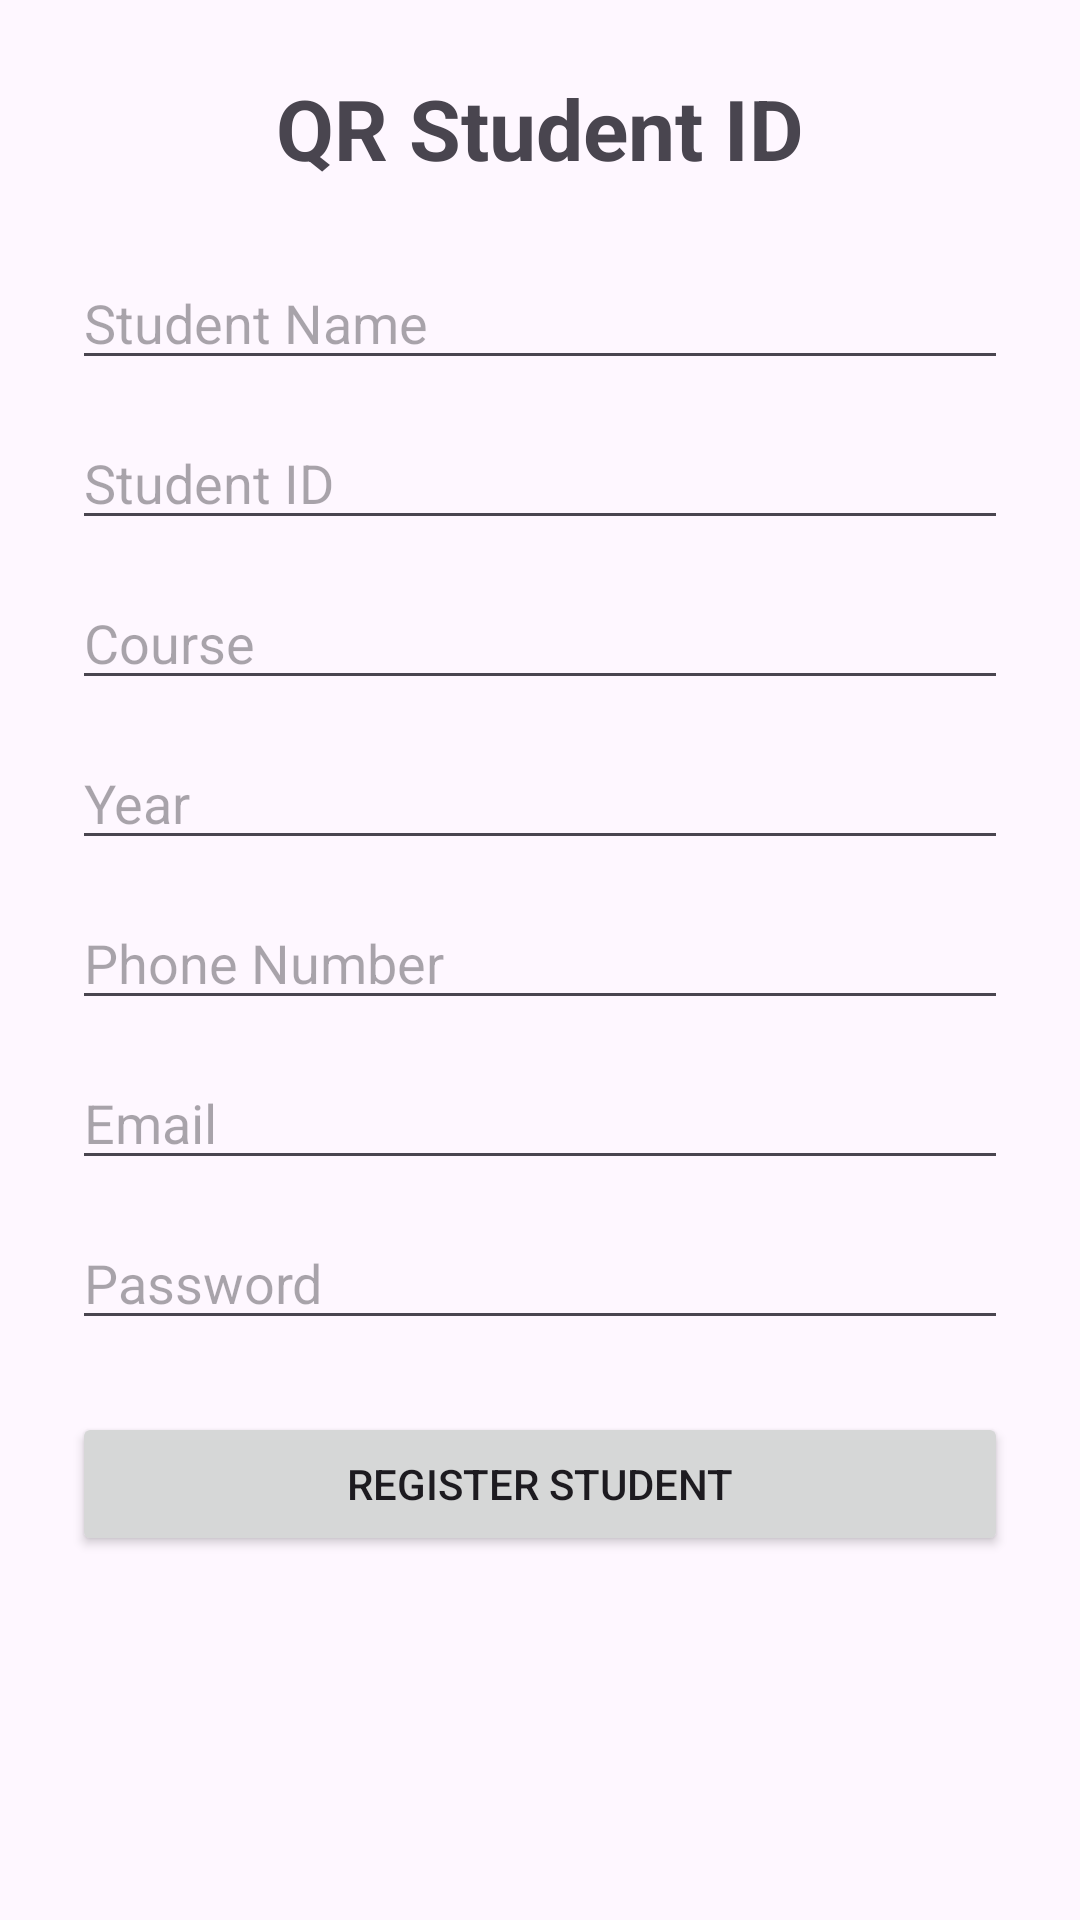

Write the Android layout XML for this screen, with the resource values it uses.
<!-- AndroidManifest.xml: application theme Theme.QRStudentID -->
<!-- res/layout/activity_main.xml -->
<?xml version="1.0" encoding="utf-8"?>
<ScrollView
    android:id="@+id/main"
    xmlns:android="http://schemas.android.com/apk/res/android"
    android:layout_width="match_parent"
    android:layout_height="match_parent">

    <LinearLayout
        android:layout_width="match_parent"
        android:layout_height="wrap_content"
        android:orientation="vertical"
        android:padding="24dp">

        <TextView
            android:layout_width="match_parent"
            android:layout_height="wrap_content"
            android:text="QR Student ID"
            android:textSize="28sp"
            android:textStyle="bold"
            android:gravity="center"
            android:layout_marginBottom="24dp" />

        <EditText
            android:id="@+id/etName"
            android:layout_width="match_parent"
            android:layout_height="wrap_content"
            android:hint="Student Name"
            android:inputType="textPersonName" />

        <EditText
            android:id="@+id/etStudentId"
            android:layout_width="match_parent"
            android:layout_height="wrap_content"
            android:hint="Student ID"
            android:inputType="text"
            android:layout_marginTop="12dp" />

        <EditText
            android:id="@+id/etCourse"
            android:layout_width="match_parent"
            android:layout_height="wrap_content"
            android:hint="Course"
            android:inputType="text"
            android:layout_marginTop="12dp" />

        <EditText
            android:id="@+id/etYear"
            android:layout_width="match_parent"
            android:layout_height="wrap_content"
            android:hint="Year"
            android:inputType="number"
            android:layout_marginTop="12dp" />

        <EditText
            android:id="@+id/etPhone"
            android:layout_width="match_parent"
            android:layout_height="wrap_content"
            android:hint="Phone Number"
            android:inputType="phone"
            android:layout_marginTop="12dp" />

        <EditText
            android:id="@+id/etEmail"
            android:layout_width="match_parent"
            android:layout_height="wrap_content"
            android:hint="Email"
            android:inputType="textEmailAddress"
            android:layout_marginTop="12dp" />

        <EditText
            android:id="@+id/etPassword"
            android:layout_width="match_parent"
            android:layout_height="wrap_content"
            android:hint="Password"
            android:inputType="textPassword"
            android:layout_marginTop="12dp" />

        <Button
            android:id="@+id/btnRegister"
            android:layout_width="match_parent"
            android:layout_height="wrap_content"
            android:text="Register Student"
            android:layout_marginTop="24dp" />

    </LinearLayout>

</ScrollView>
<!-- resources referenced by this layout -->
<resources>
  <style name="Theme.QRStudentID" parent="Base.Theme.QRStudentID" />
  <style name="Base.Theme.QRStudentID" parent="Theme.Material3.DayNight.NoActionBar">
          
          
      </style>
</resources>
